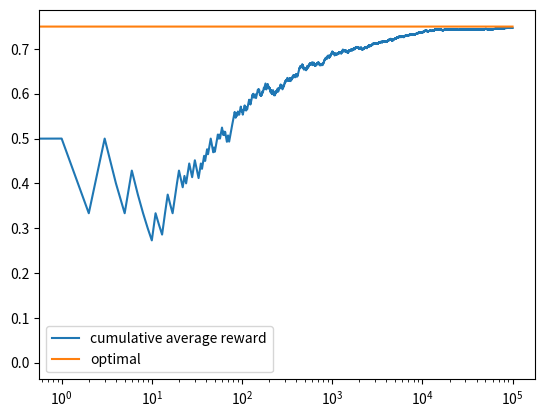

Python code for this plot:
import numpy as np
import matplotlib.pyplot as plt

NUM_TRIALS = 100000
BANDIT_PROBABILITIES = [0.2, 0.5, 0.75]

class BanditArm:
    def __init__(self, p):
        # p is win rate
        self.p = p
        self.p_estimate = 0.
        self.N = 0

    def pull(self):
        return np.random.random() < self.p

    def update(self, reward):
        self.N += 1
        self.p_estimate = ((self.N - 1) * self.p_estimate + reward) / self.N


def ucb1(mean, n, n_j):
    return mean + np.sqrt(2 * np.log(n) / n_j)


def experiment():
    bandits = [BanditArm(p) for p in BANDIT_PROBABILITIES]
    rewards = np.empty(NUM_TRIALS)
    total_plays = 0

    # initialization: play each bandit once
    # to avoid division by zero
    for j in range(len(bandits)):
        x = bandits[j].pull()
        total_plays += 1
        bandits[j].update(x)

    for i in range(NUM_TRIALS):
        j = np.argmax([ucb1(b.p_estimate, total_plays, b.N) for b in bandits])
        x = bandits[j].pull()
        total_plays += 1
        bandits[j].update(x)
        # collect for plot
        rewards[i] = x
    cum_avg = np.cumsum(rewards) / (np.arange(NUM_TRIALS) + 1)

    for idx, b in enumerate(bandits):
        print(f"mean estimate of Bandit#{idx}:", b.p_estimate)
    print("total reward earned:", rewards.sum())
    print("overall win rate:", rewards.sum() / NUM_TRIALS)
    print("num times selected each bandit:", [b.N-1 for b in bandits])

    plt.plot(cum_avg, label='cumulative average reward')
    plt.plot(np.ones(NUM_TRIALS)*np.max(BANDIT_PROBABILITIES), label='optimal')
    plt.xscale('log')
    plt.legend()
    plt.show()


if __name__ == "__main__":
    experiment()
